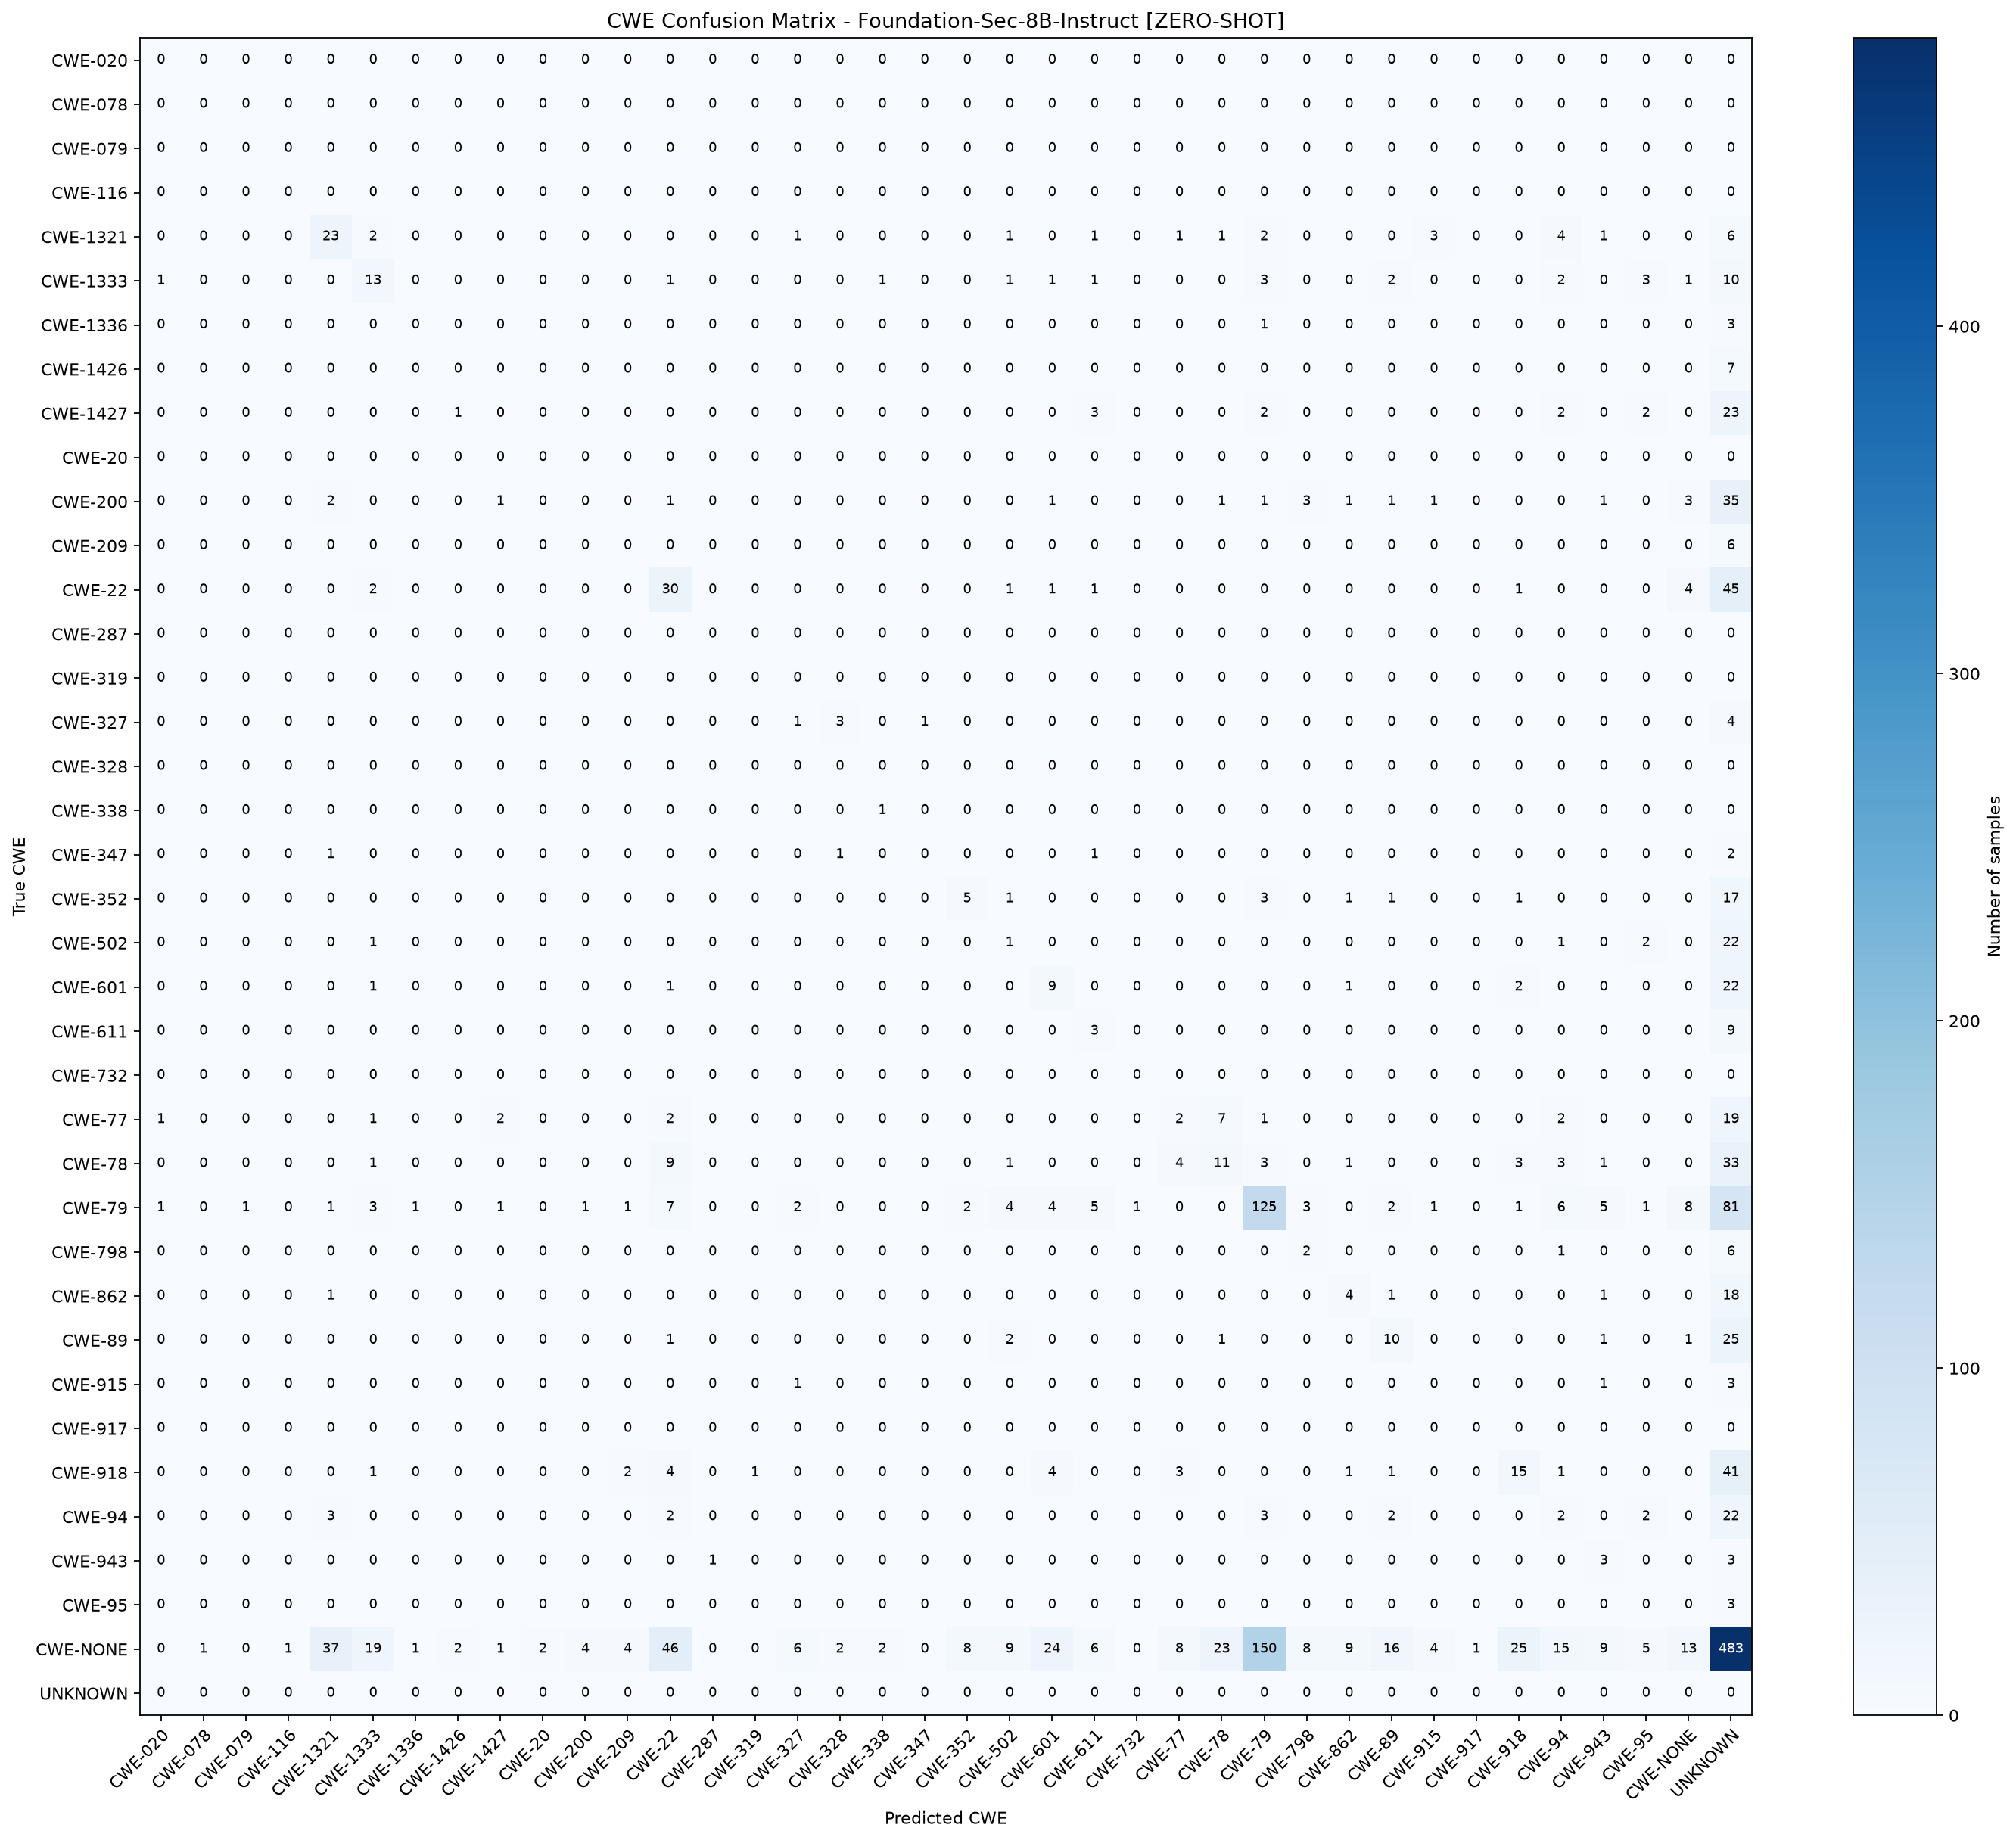

Data behind this chart, as committed beside it:
True CWE, CWE-020, CWE-078, CWE-079, CWE-116, CWE-1321, CWE-1333, CWE-1336, CWE-1426, CWE-1427, CWE-20, CWE-200, CWE-209, CWE-22, CWE-287, CWE-319, CWE-327, CWE-328, CWE-338, CWE-347, CWE-352, CWE-502, CWE-601, CWE-611
CWE-020, 0, 0, 0, 0, 0, 0, 0, 0, 0, 0, 0, 0, 0, 0, 0, 0, 0, 0, 0, 0, 0, 0, 0
CWE-078, 0, 0, 0, 0, 0, 0, 0, 0, 0, 0, 0, 0, 0, 0, 0, 0, 0, 0, 0, 0, 0, 0, 0
CWE-079, 0, 0, 0, 0, 0, 0, 0, 0, 0, 0, 0, 0, 0, 0, 0, 0, 0, 0, 0, 0, 0, 0, 0
CWE-116, 0, 0, 0, 0, 0, 0, 0, 0, 0, 0, 0, 0, 0, 0, 0, 0, 0, 0, 0, 0, 0, 0, 0
CWE-1321, 0, 0, 0, 0, 23, 2, 0, 0, 0, 0, 0, 0, 0, 0, 0, 1, 0, 0, 0, 0, 1, 0, 1
CWE-1333, 1, 0, 0, 0, 0, 13, 0, 0, 0, 0, 0, 0, 1, 0, 0, 0, 0, 1, 0, 0, 1, 1, 1
CWE-1336, 0, 0, 0, 0, 0, 0, 0, 0, 0, 0, 0, 0, 0, 0, 0, 0, 0, 0, 0, 0, 0, 0, 0
CWE-1426, 0, 0, 0, 0, 0, 0, 0, 0, 0, 0, 0, 0, 0, 0, 0, 0, 0, 0, 0, 0, 0, 0, 0
CWE-1427, 0, 0, 0, 0, 0, 0, 0, 1, 0, 0, 0, 0, 0, 0, 0, 0, 0, 0, 0, 0, 0, 0, 3
CWE-20, 0, 0, 0, 0, 0, 0, 0, 0, 0, 0, 0, 0, 0, 0, 0, 0, 0, 0, 0, 0, 0, 0, 0
CWE-200, 0, 0, 0, 0, 2, 0, 0, 0, 1, 0, 0, 0, 1, 0, 0, 0, 0, 0, 0, 0, 0, 1, 0
CWE-209, 0, 0, 0, 0, 0, 0, 0, 0, 0, 0, 0, 0, 0, 0, 0, 0, 0, 0, 0, 0, 0, 0, 0
CWE-22, 0, 0, 0, 0, 0, 2, 0, 0, 0, 0, 0, 0, 30, 0, 0, 0, 0, 0, 0, 0, 1, 1, 1
CWE-287, 0, 0, 0, 0, 0, 0, 0, 0, 0, 0, 0, 0, 0, 0, 0, 0, 0, 0, 0, 0, 0, 0, 0
CWE-319, 0, 0, 0, 0, 0, 0, 0, 0, 0, 0, 0, 0, 0, 0, 0, 0, 0, 0, 0, 0, 0, 0, 0
CWE-327, 0, 0, 0, 0, 0, 0, 0, 0, 0, 0, 0, 0, 0, 0, 0, 1, 3, 0, 1, 0, 0, 0, 0
CWE-328, 0, 0, 0, 0, 0, 0, 0, 0, 0, 0, 0, 0, 0, 0, 0, 0, 0, 0, 0, 0, 0, 0, 0
CWE-338, 0, 0, 0, 0, 0, 0, 0, 0, 0, 0, 0, 0, 0, 0, 0, 0, 0, 1, 0, 0, 0, 0, 0
CWE-347, 0, 0, 0, 0, 1, 0, 0, 0, 0, 0, 0, 0, 0, 0, 0, 0, 1, 0, 0, 0, 0, 0, 1
CWE-352, 0, 0, 0, 0, 0, 0, 0, 0, 0, 0, 0, 0, 0, 0, 0, 0, 0, 0, 0, 5, 1, 0, 0
CWE-502, 0, 0, 0, 0, 0, 1, 0, 0, 0, 0, 0, 0, 0, 0, 0, 0, 0, 0, 0, 0, 1, 0, 0
CWE-601, 0, 0, 0, 0, 0, 1, 0, 0, 0, 0, 0, 0, 1, 0, 0, 0, 0, 0, 0, 0, 0, 9, 0
CWE-611, 0, 0, 0, 0, 0, 0, 0, 0, 0, 0, 0, 0, 0, 0, 0, 0, 0, 0, 0, 0, 0, 0, 3
CWE-732, 0, 0, 0, 0, 0, 0, 0, 0, 0, 0, 0, 0, 0, 0, 0, 0, 0, 0, 0, 0, 0, 0, 0
CWE-77, 1, 0, 0, 0, 0, 1, 0, 0, 2, 0, 0, 0, 2, 0, 0, 0, 0, 0, 0, 0, 0, 0, 0
CWE-78, 0, 0, 0, 0, 0, 1, 0, 0, 0, 0, 0, 0, 9, 0, 0, 0, 0, 0, 0, 0, 1, 0, 0
CWE-79, 1, 0, 1, 0, 1, 3, 1, 0, 1, 0, 1, 1, 7, 0, 0, 2, 0, 0, 0, 2, 4, 4, 5
CWE-798, 0, 0, 0, 0, 0, 0, 0, 0, 0, 0, 0, 0, 0, 0, 0, 0, 0, 0, 0, 0, 0, 0, 0
CWE-862, 0, 0, 0, 0, 1, 0, 0, 0, 0, 0, 0, 0, 0, 0, 0, 0, 0, 0, 0, 0, 0, 0, 0
CWE-89, 0, 0, 0, 0, 0, 0, 0, 0, 0, 0, 0, 0, 1, 0, 0, 0, 0, 0, 0, 0, 2, 0, 0
CWE-915, 0, 0, 0, 0, 0, 0, 0, 0, 0, 0, 0, 0, 0, 0, 0, 1, 0, 0, 0, 0, 0, 0, 0
CWE-917, 0, 0, 0, 0, 0, 0, 0, 0, 0, 0, 0, 0, 0, 0, 0, 0, 0, 0, 0, 0, 0, 0, 0
CWE-918, 0, 0, 0, 0, 0, 1, 0, 0, 0, 0, 0, 2, 4, 0, 1, 0, 0, 0, 0, 0, 0, 4, 0
CWE-94, 0, 0, 0, 0, 3, 0, 0, 0, 0, 0, 0, 0, 2, 0, 0, 0, 0, 0, 0, 0, 0, 0, 0
CWE-943, 0, 0, 0, 0, 0, 0, 0, 0, 0, 0, 0, 0, 0, 1, 0, 0, 0, 0, 0, 0, 0, 0, 0
CWE-95, 0, 0, 0, 0, 0, 0, 0, 0, 0, 0, 0, 0, 0, 0, 0, 0, 0, 0, 0, 0, 0, 0, 0
CWE-NONE, 0, 1, 0, 1, 37, 19, 1, 2, 1, 2, 4, 4, 46, 0, 0, 6, 2, 2, 0, 8, 9, 24, 6
UNKNOWN, 0, 0, 0, 0, 0, 0, 0, 0, 0, 0, 0, 0, 0, 0, 0, 0, 0, 0, 0, 0, 0, 0, 0
